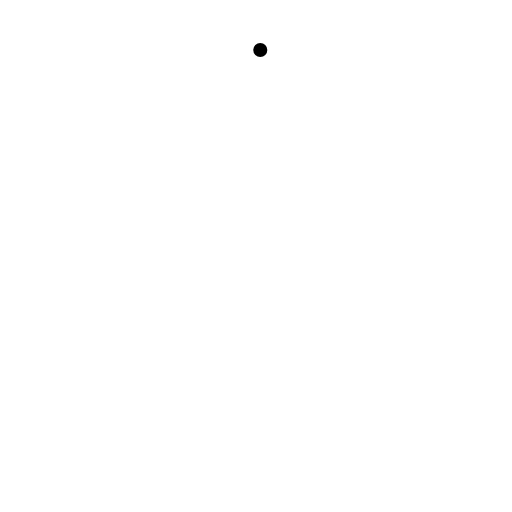
t = 0.00 s
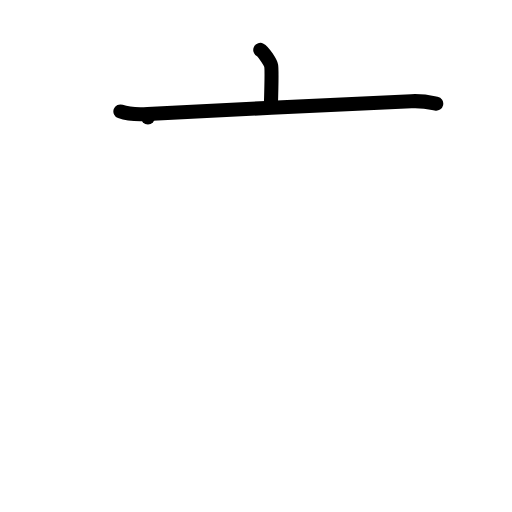
t = 2.00 s
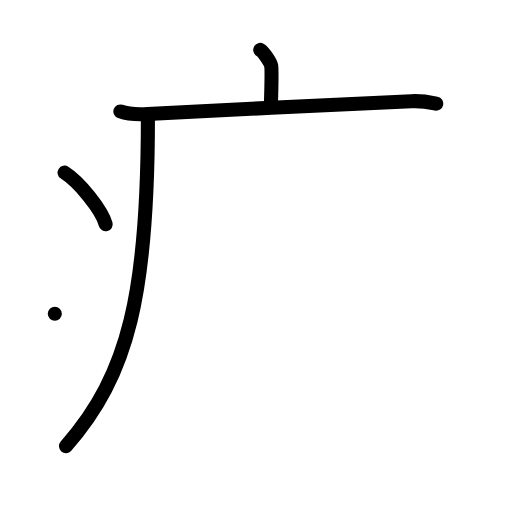
t = 4.00 s
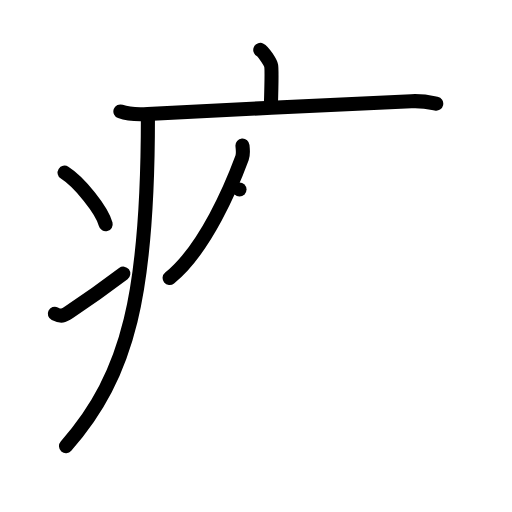
t = 6.00 s
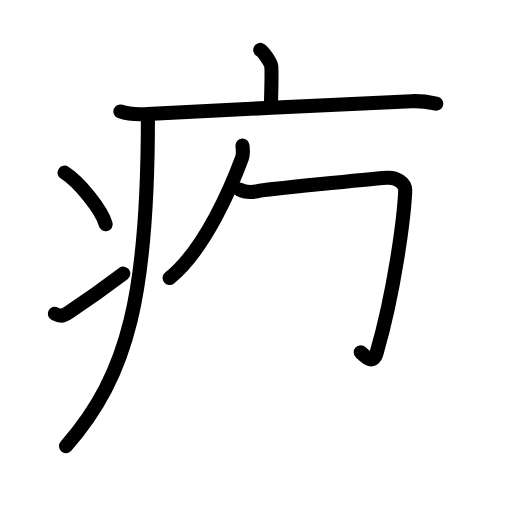
t = 6.90 s
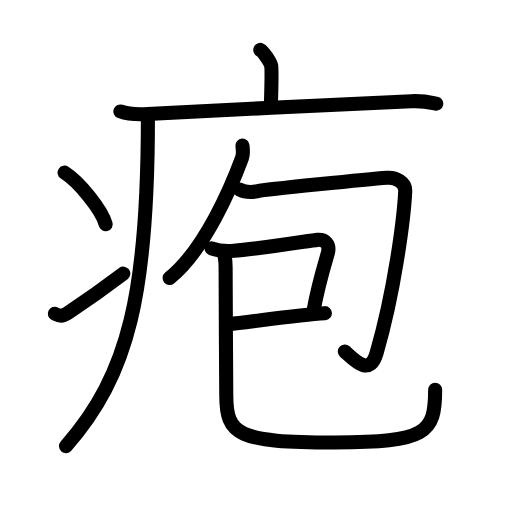
t = 10.00 s

The animated SVG that drew these frames (rendered in a browser with its animation timeline set to each time). Animation: 34 SMIL elements (animate=34); one cycle of 10.00 s.

<?xml version="1.0" encoding="UTF-8"?>
<!--
AniKanjiVG is licensed by CC-BY-SA Paul C. Sommerhoff (https://bitbucket.org/sommerhoff/anikanjivg).
AniKanjiVG uses KanjiVG which is licensed by CC-BY-SA Ulrich Apel (http://kanjivg.tagaini.net).
See also http://creativecommons.org/licenses/by-sa/3.0/
-->
<svg xmlns:kvg='http://kanjivg.tagaini.net' xmlns='http://www.w3.org/2000/svg' width='109' height='109' viewBox='0 0 109 109' style='fill:none;stroke:#000000;stroke-width:3;stroke-linecap:round;stroke-linejoin:round;' id="kvg:kanji_075b1"><g id="kvg:075b1" kvg:element="疱"><g id="kvg:075b1-g1" kvg:element="疒" kvg:position="tare" kvg:radical="general"><path id="kvg:075b1-s1" kvg:type="㇑a" d="M55.41,10.63c0.7,0.36,2.18,2.66,2.32,3.37c0.14,0.71,0.07,4.3-0.07,8.74"><animate attributeName="d" begin="0.0s" dur="0.5s" from="M55.41,10.63C55.41,10.63,55.41,10.63,55.41,10.63" to="M55.41,10.63c0.7,0.36,2.18,2.66,2.32,3.37" />
<animate attributeName="d" begin="0.5s" dur="0.5s" from="M55.41,10.63c0.7,0.36,2.18,2.66,2.32,3.37c0,0,0,0,0,0,0" to="M55.41,10.63c0.7,0.36,2.18,2.66,2.32,3.37c0.14,0.71,0.07,4.3-0.07,8.74" />
</path>
<path id="kvg:075b1-s2" kvg:type="㇐" d="M25.63,23.73c1.52,0.54,4.3,0.63,5.82,0.54c15.8-0.91,42.05-2.02,56.11-2.73c2.53-0.13,4.05,0.26,5.31,0.53"><animate attributeName="d" begin="1.0s" dur="0.3333333333333333s" from="M25.63,23.73C25.63,23.73,25.63,23.73,25.63,23.73" to="M25.63,23.73c1.52,0.54,4.3,0.63,5.82,0.54" />
<animate attributeName="d" begin="1.3333333333333333s" dur="0.3333333333333333s" from="M25.63,23.73c1.52,0.54,4.3,0.63,5.82,0.54c0,0,0,0,0,0,0" to="M25.63,23.73c1.52,0.54,4.3,0.63,5.82,0.54c15.8-0.91,42.05-2.02,56.11-2.73" />
<animate attributeName="d" begin="1.6666666666666665s" dur="0.3333333333333333s" from="M25.63,23.73c1.52,0.54,4.3,0.63,5.82,0.54c15.8-0.91,42.05-2.02,56.11-2.73c0,0,0,0,0,0,0" to="M25.63,23.73c1.52,0.54,4.3,0.63,5.82,0.54c15.8-0.91,42.05-2.02,56.11-2.73c2.53-0.13,4.05,0.26,5.31,0.53" />
<animate attributeName="d" begin="0s" dur="1.0s" from="M-100,-100" to="M-100,-100" />
</path>
<path id="kvg:075b1-s3" kvg:type="㇒" d="M31.49,25c0,37.07-3.99,54.75-17.44,69.97"><animate attributeName="d" begin="2.0s" dur="1.0s" from="M31.49,25C31.49,25,31.49,25,31.49,25" to="M31.49,25c0,37.07-3.99,54.75-17.44,69.97" />
<animate attributeName="d" begin="0s" dur="2.0s" from="M-100,-100" to="M-100,-100" />
</path>
<path id="kvg:075b1-s4" kvg:type="㇔" d="M13.75,36.75c3.09,1.94,7.98,7.98,8.75,11"><animate attributeName="d" begin="3.0s" dur="1.0s" from="M13.75,36.75C13.75,36.75,13.75,36.75,13.75,36.75" to="M13.75,36.75c3.09,1.94,7.98,7.98,8.75,11" />
<animate attributeName="d" begin="0s" dur="3.0s" from="M-100,-100" to="M-100,-100" />
</path>
<path id="kvg:075b1-s5" kvg:type="㇀" d="M11.67,66.79c1.39,0.67,1.82,0.47,3.04-0.34c4.94-3.28,7.8-5.37,11.54-8.2"><animate attributeName="d" begin="4.0s" dur="0.5s" from="M11.67,66.79C11.67,66.79,11.67,66.79,11.67,66.79" to="M11.67,66.79c1.39,0.67,1.82,0.47,3.04-0.34" />
<animate attributeName="d" begin="4.5s" dur="0.5s" from="M11.67,66.79c1.39,0.67,1.82,0.47,3.04-0.34c0,0,0,0,0,0,0" to="M11.67,66.79c1.39,0.67,1.82,0.47,3.04-0.34c4.94-3.28,7.8-5.37,11.54-8.2" />
<animate attributeName="d" begin="0s" dur="4.0s" from="M-100,-100" to="M-100,-100" />
</path>
</g>
<g id="kvg:075b1-g2" kvg:element="包"><g id="kvg:075b1-g3" kvg:element="勹"><g id="kvg:075b1-g4" kvg:element="丿"><path id="kvg:075b1-s6" kvg:type="㇒" d="M51.62,31c0.05,0.65,0.24,1.73-0.09,2.62C49.39,39.4,43.75,53,36.11,59.19"><animate attributeName="d" begin="5.0s" dur="0.5s" from="M51.62,31C51.62,31,51.62,31,51.62,31" to="M51.62,31c0.05,0.65,0.24,1.73-0.09,2.62" />
<animate attributeName="d" begin="5.5s" dur="0.5s" from="M51.62,31c0.05,0.65,0.24,1.73-0.09,2.62c0,0,0,0,0,0,0" to="M51.62,31c0.05,0.65,0.24,1.73-0.09,2.62C49.39,39.4,43.75,53,36.11,59.19" />
<animate attributeName="d" begin="0s" dur="5.0s" from="M-100,-100" to="M-100,-100" />
</path>
</g>
<path id="kvg:075b1-s7" kvg:type="㇆" d="M50.99,40.35c0.98,0.51,2.35,0.68,3.92,0.34c1.57-0.34,23.59-2.56,27.49-2.85c1.85-0.14,3.95,0.93,3.87,2.83C86,46.39,84,62,80.17,75.17c-1.45,4.99-4.46,1.77-6.77-0.35"><animate attributeName="d" begin="6.0s" dur="0.2s" from="M50.99,40.35C50.99,40.35,50.99,40.35,50.99,40.35" to="M50.99,40.35c0.98,0.51,2.35,0.68,3.92,0.34" />
<animate attributeName="d" begin="6.2s" dur="0.2s" from="M50.99,40.35c0.98,0.51,2.35,0.68,3.92,0.34c0,0,0,0,0,0,0" to="M50.99,40.35c0.98,0.51,2.35,0.68,3.92,0.34c1.57-0.34,23.59-2.56,27.49-2.85" />
<animate attributeName="d" begin="6.4s" dur="0.2s" from="M50.99,40.35c0.98,0.51,2.35,0.68,3.92,0.34c1.57-0.34,23.59-2.56,27.49-2.85c0,0,0,0,0,0,0" to="M50.99,40.35c0.98,0.51,2.35,0.68,3.92,0.34c1.57-0.34,23.59-2.56,27.49-2.85c1.85-0.14,3.95,0.93,3.87,2.83" />
<animate attributeName="d" begin="6.6s" dur="0.2s" from="M50.99,40.35c0.98,0.51,2.35,0.68,3.92,0.34c1.57-0.34,23.59-2.56,27.49-2.85c1.85-0.14,3.95,0.93,3.87,2.83c0,0,0,0,0,0,0" to="M50.99,40.35c0.98,0.51,2.35,0.68,3.92,0.34c1.57-0.34,23.59-2.56,27.49-2.85c1.85-0.14,3.95,0.93,3.87,2.83C86,46.39,84,62,80.17,75.17" />
<animate attributeName="d" begin="6.8s" dur="0.2s" from="M50.99,40.35c0.98,0.51,2.35,0.68,3.92,0.34c1.57-0.34,23.59-2.56,27.49-2.85c1.85-0.14,3.95,0.93,3.87,2.83C86,46.39,84,62,80.17,75.17c0,0,0,0,0,0,0" to="M50.99,40.35c0.98,0.51,2.35,0.68,3.92,0.34c1.57-0.34,23.59-2.56,27.49-2.85c1.85-0.14,3.95,0.93,3.87,2.83C86,46.39,84,62,80.17,75.17c-1.45,4.99-4.46,1.77-6.77-0.35" />
<animate attributeName="d" begin="0s" dur="6.0s" from="M-100,-100" to="M-100,-100" />
</path>
</g>
<g id="kvg:075b1-g5" kvg:element="巳"><g id="kvg:075b1-g6" kvg:element="己" kvg:variant="true"><path id="kvg:075b1-s8" kvg:type="㇕" d="M45.03,52.86c1.72,0.64,2.86,0.66,4.75,0.52C55,53,66.42,51.17,67.58,51.07c1.54-0.13,2.75,0.86,2.2,2.88c-0.16,0.6-2.03,6.55-3.12,12.66"><animate attributeName="d" begin="7.0s" dur="0.25s" from="M45.03,52.86C45.03,52.86,45.03,52.86,45.03,52.86" to="M45.03,52.86c1.72,0.64,2.86,0.66,4.75,0.52" />
<animate attributeName="d" begin="7.25s" dur="0.25s" from="M45.03,52.86c1.72,0.64,2.86,0.66,4.75,0.52c0,0,0,0,0,0,0" to="M45.03,52.86c1.72,0.64,2.86,0.66,4.75,0.52C55,53,66.42,51.17,67.58,51.07" />
<animate attributeName="d" begin="7.5s" dur="0.25s" from="M45.03,52.86c1.72,0.64,2.86,0.66,4.75,0.52C55,53,66.42,51.17,67.58,51.07c0,0,0,0,0,0,0" to="M45.03,52.86c1.72,0.64,2.86,0.66,4.75,0.52C55,53,66.42,51.17,67.58,51.07c1.54-0.13,2.75,0.86,2.2,2.88" />
<animate attributeName="d" begin="7.75s" dur="0.25s" from="M45.03,52.86c1.72,0.64,2.86,0.66,4.75,0.52C55,53,66.42,51.17,67.58,51.07c1.54-0.13,2.75,0.86,2.2,2.88c0,0,0,0,0,0,0" to="M45.03,52.86c1.72,0.64,2.86,0.66,4.75,0.52C55,53,66.42,51.17,67.58,51.07c1.54-0.13,2.75,0.86,2.2,2.88c-0.16,0.6-2.03,6.55-3.12,12.66" />
<animate attributeName="d" begin="0s" dur="7.0s" from="M-100,-100" to="M-100,-100" />
</path>
<path id="kvg:075b1-s9" kvg:type="㇐" d="M48.74,68.98c4.12-0.37,14.57-1.99,20.43-2.31"><animate attributeName="d" begin="8.0s" dur="1.0s" from="M48.74,68.98C48.74,68.98,48.74,68.98,48.74,68.98" to="M48.74,68.98c4.12-0.37,14.57-1.99,20.43-2.31" />
<animate attributeName="d" begin="0s" dur="8.0s" from="M-100,-100" to="M-100,-100" />
</path>
<path id="kvg:075b1-s10" kvg:type="㇟" d="M47.52,53.55c0.48,1.2,0.52,1.99,0.51,3.4c-0.03,4.51,0.14,23.18,0.14,27.12c0,8.55,2.39,10.12,23.07,10.12c19.51,0,21.4-1.94,21.4-11.21"><animate attributeName="d" begin="9.0s" dur="0.25s" from="M47.52,53.55C47.52,53.55,47.52,53.55,47.52,53.55" to="M47.52,53.55c0.48,1.2,0.52,1.99,0.51,3.4" />
<animate attributeName="d" begin="9.25s" dur="0.25s" from="M47.52,53.55c0.48,1.2,0.52,1.99,0.51,3.4c0,0,0,0,0,0,0" to="M47.52,53.55c0.48,1.2,0.52,1.99,0.51,3.4c-0.03,4.51,0.14,23.18,0.14,27.12" />
<animate attributeName="d" begin="9.5s" dur="0.25s" from="M47.52,53.55c0.48,1.2,0.52,1.99,0.51,3.4c-0.03,4.51,0.14,23.18,0.14,27.12c0,0,0,0,0,0,0" to="M47.52,53.55c0.48,1.2,0.52,1.99,0.51,3.4c-0.03,4.51,0.14,23.18,0.14,27.12c0,8.55,2.39,10.12,23.07,10.12" />
<animate attributeName="d" begin="9.75s" dur="0.25s" from="M47.52,53.55c0.48,1.2,0.52,1.99,0.51,3.4c-0.03,4.51,0.14,23.18,0.14,27.12c0,8.55,2.39,10.12,23.07,10.12c0,0,0,0,0,0,0" to="M47.52,53.55c0.48,1.2,0.52,1.99,0.51,3.4c-0.03,4.51,0.14,23.18,0.14,27.12c0,8.55,2.39,10.12,23.07,10.12c19.51,0,21.4-1.94,21.4-11.21" />
<animate attributeName="d" begin="0s" dur="9.0s" from="M-100,-100" to="M-100,-100" />
</path>
</g>
</g>
</g>
</g>
</svg>
